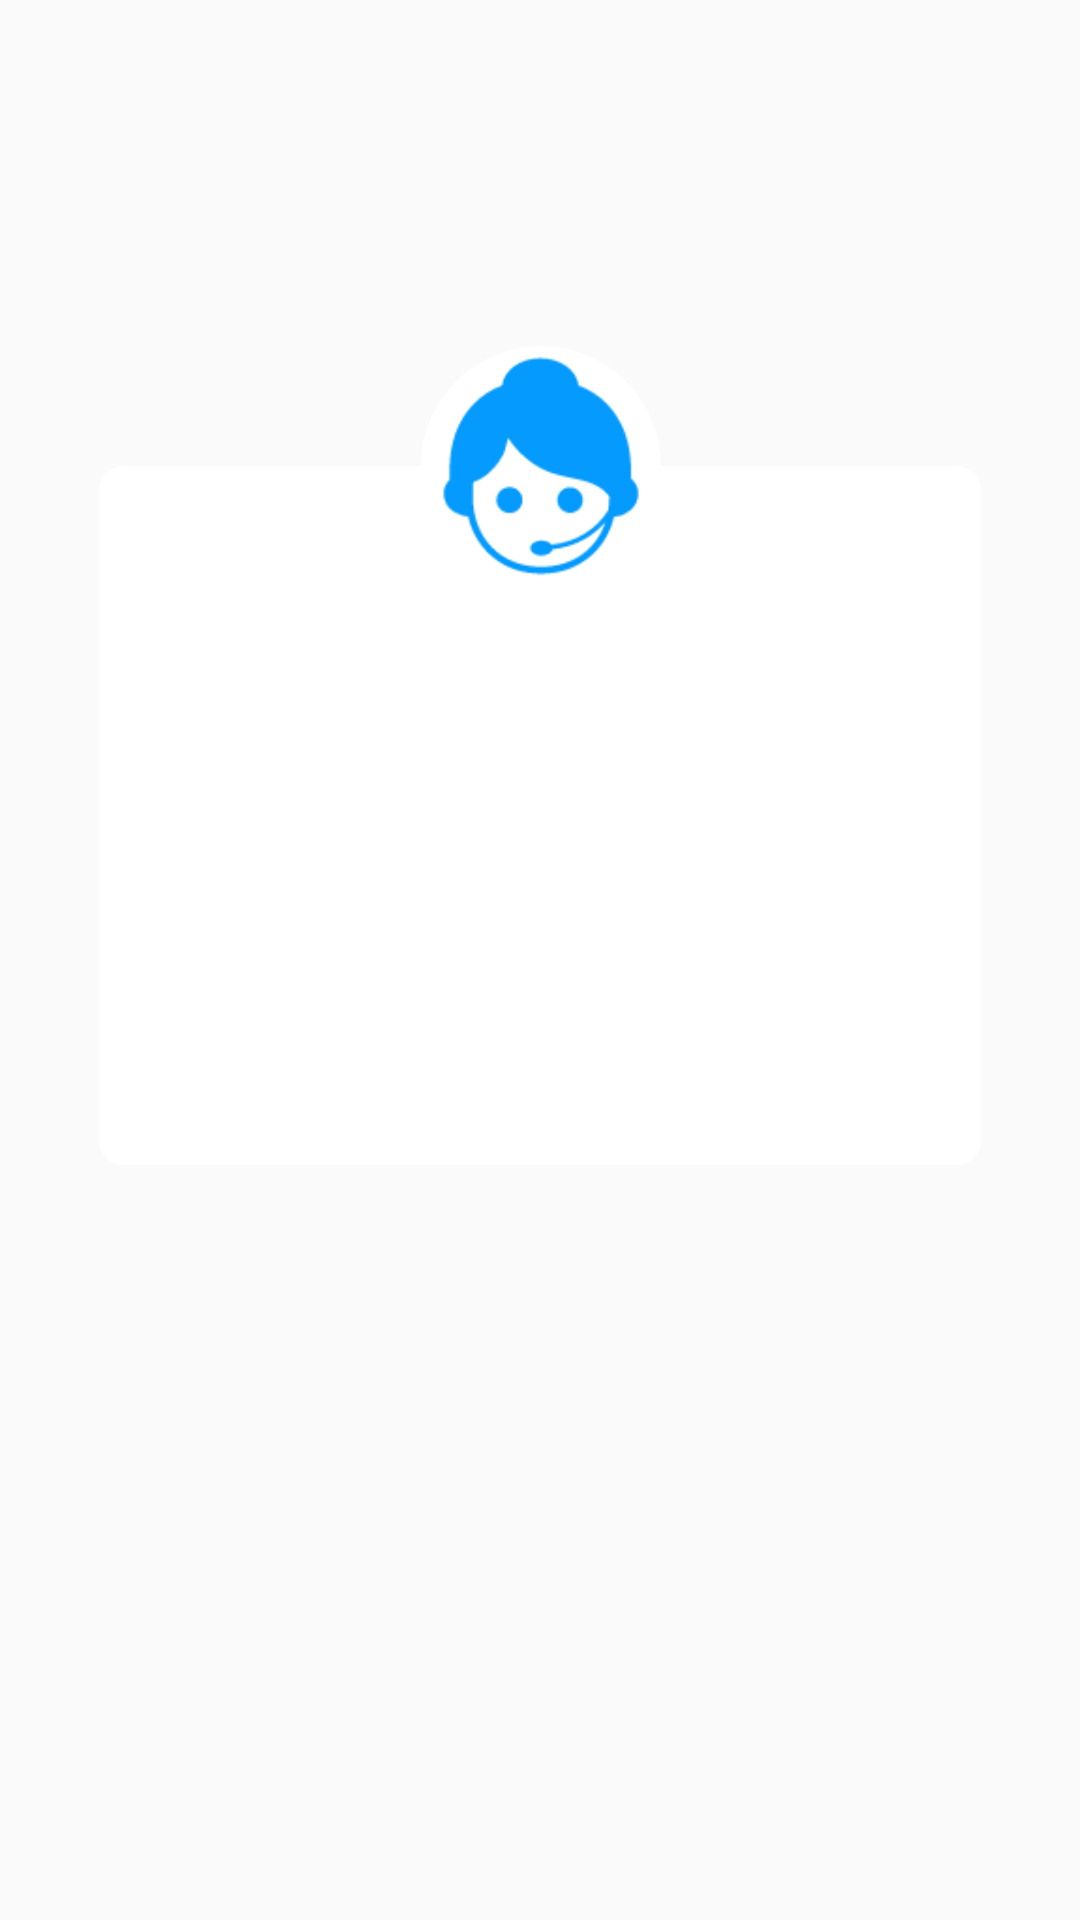

Write the Android layout XML for this screen, with the resource values it uses.
<!-- AndroidManifest.xml: application theme AppTheme -->
<!-- res/layout/layout_dialog_permission_info.xml -->
<?xml version="1.0" encoding="utf-8"?>
<android.support.constraint.ConstraintLayout xmlns:android="http://schemas.android.com/apk/res/android"
    xmlns:app="http://schemas.android.com/apk/res-auto"
    xmlns:tools="http://schemas.android.com/tools"
    android:layout_width="match_parent"
    android:layout_height="match_parent"
    android:background="@android:color/transparent">

    <RelativeLayout
        android:id="@+id/rl"
        android:layout_width="294dp"
        android:layout_height="233dp"
        android:layout_marginBottom="8dp"
        android:layout_marginEnd="8dp"
        android:layout_marginStart="8dp"
        android:layout_marginTop="40dp"
        android:background="@drawable/rect_radius_light_bg"
        android:padding="20dp"
        app:layout_constraintBottom_toBottomOf="parent"
        app:layout_constraintEnd_toEndOf="parent"
        app:layout_constraintLeft_toLeftOf="parent"
        app:layout_constraintRight_toRightOf="parent"
        app:layout_constraintStart_toStartOf="parent"
        app:layout_constraintTop_toTopOf="@+id/iv_icon"
        app:layout_constraintVertical_bias="0">

        <TextView
            android:id="@+id/tv_info"
            android:layout_width="match_parent"
            android:layout_height="wrap_content"
            android:layout_centerInParent="true"
            android:gravity="center_vertical"
            android:minHeight="60dp" />

        <Button
            android:id="@+id/bt_confirm"
            android:layout_width="match_parent"
            android:layout_height="40dp"
            android:layout_alignParentBottom="true"
            android:background="@drawable/shape_button_login"
            android:text="@string/confirm"
            android:textColor="@android:color/white" />

    </RelativeLayout>

    <ImageView
        android:id="@+id/iv_icon"
        android:layout_width="80dp"
        android:layout_height="80dp"
        android:layout_marginBottom="8dp"
        android:layout_marginTop="8dp"
        android:background="@drawable/shape_circle_bg"
        android:src="@mipmap/ic_introduction"
        app:layout_constraintBottom_toBottomOf="parent"
        app:layout_constraintEnd_toEndOf="parent"
        app:layout_constraintHorizontal_bias="0.501"
        app:layout_constraintLeft_toLeftOf="parent"
        app:layout_constraintRight_toRightOf="parent"
        app:layout_constraintStart_toStartOf="parent"
        app:layout_constraintTop_toTopOf="parent"
        app:layout_constraintVertical_bias="0.197" />

</android.support.constraint.ConstraintLayout>
<!-- resources referenced by this layout -->
<resources>
  <!-- drawable rect_radius_light_bg (drawable) -->
  <?xml version="1.0" encoding="utf-8"?>
  <selector xmlns:android="http://schemas.android.com/apk/res/android"
      >
      <item>
          <shape android:shape="rectangle">
              <corners android:radius="8dp"/>
              <solid android:color="@android:color/white"/>
          </shape>
      </item>
  </selector>
  <!-- drawable shape_circle_bg (drawable) -->
  <shape xmlns:android="http://schemas.android.com/apk/res/android"
      android:shape="oval"
      >
      <solid android:color="@android:color/white"/>
  
  </shape>
  <!-- mipmap ic_introduction: png bitmap (mipmap-xhdpi, 3357 bytes) -->
  <string name="confirm">确认</string>
  <style name="AppTheme" parent="Theme.AppCompat.Light.DarkActionBar">
          
          <item name="colorPrimary">@color/colorPrimary</item>
          <item name="colorPrimaryDark">@color/colorPrimaryDark</item>
          <item name="colorAccent">@color/colorAccent</item>
      </style>
  <color name="colorPrimary">#275AA1</color>
  <color name="colorPrimaryDark">#275AA1</color>
  <color name="colorAccent">#275AA1</color>
</resources>
